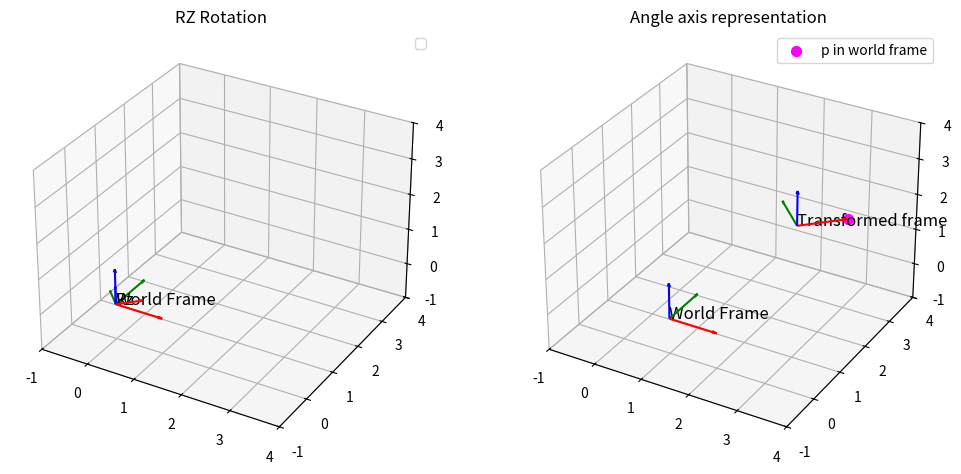

Generate this figure with matplotlib:
import numpy as np
import matplotlib.pyplot as plt
 
from mpl_toolkits.mplot3d import Axes3D
 
 
def plot_frame(ax, R, o, label, length=0.5):
    x_axis = o + R.dot(np.array([length, 0, 0]))
    y_axis = o + R.dot(np.array([0, length, 0]))
    z_axis = o + R.dot(np.array([0, 0, length]))
    
    ax.quiver(o[0], o[1], o[2], x_axis[0]-o[0], x_axis[1]-o[1], x_axis[2]-o[2],
              color='r', arrow_length_ratio=0.1)
    ax.quiver(o[0], o[1], o[2], y_axis[0]-o[0], y_axis[1]-o[1], y_axis[2]-o[2],
              color='g', arrow_length_ratio=0.1)
    ax.quiver(o[0], o[1], o[2], z_axis[0]-o[0], z_axis[1]-o[1], z_axis[2]-o[2],
              color='b', arrow_length_ratio=0.1)
    
    ax.text(o[0], o[1], o[2], label, fontsize=12, color='k')
    
def Rz(alpha):
    c = np.cos(alpha)
    s = np.sin(alpha)
    return np.array([[c, -s, 0],
                     [s,  c, 0],
                     [0,  0, 1]])
    
def Ry(Beta):
    c = np.cos(Beta)
    s = np.sin(Beta)
    return np.array([[c, 0, s],
                     [0, 1, 0],
                     [-s, 0, c]])
    
def Rx(Gamma):
    c = np.cos(Gamma)
    s = np.sin(Gamma)
    return np.array([[1, 0, 0],
                     [0, c, -s],
                     [0, s,  c]])
    
def homogeneous_transform(R, o):
    T = np.eye(4)
    T[:3, :3] = R
    T[:3, 3] = o
    return T
 
def transform_point_homogeneous(T, p):
    p_homog = np.append(p, 1)  # Convert to homogeneous coordinates
    p_transformed = T @ (p_homog)
    return p_transformed[:3]  # Convert back to 3D coordinates
 
if __name__=="__main__":
    R_example = Rz(np.deg2rad(45))
    o_example = np.array([2, 3, 1])
    A_example = homogeneous_transform(R_example, o_example)
    p_local = np.array([1, 0, 0])
    print("Transformed point (homogeneous):", transform_point_homogeneous(A_example, p_local))
    print("Local point:", p_local)
    
        
    fig = plt.figure(figsize=(12,6))
    
    #subplot1
    ax1 = fig.add_subplot(121, projection='3d')
    plot_frame(ax1, np.eye(3), np.array([0,0,0]), "World Frame", length=1)
    plot_frame(ax1, R_example, np.array([0,0,0]), "Rz")
 
 
    ax1.set_title("homogenous transformation")
    ax1.set_title("RZ Rotation")
    ax1.set_xlim(-1,4)
    ax1.set_ylim(-1,4)
    ax1.set_zlim(-1,4)
    ax1.legend()
    
    #subplot2
    ax2 = fig.add_subplot(122, projection='3d')
    plot_frame(ax2, np.eye(3), np.array([1,0,0]), "World Frame", length=1)
    plot_frame(ax2, R_example, o_example, "Transformed frame", length=1)
    #plot_frame(ax2, R_x, np.array([0,0,0]), "Rx(Gamma)", length=1)
    p_world = transform_point_homogeneous(A_example, p_local)
    ax2.scatter(*p_world, color='magenta', s=50, label='p in world frame')
    
    
    
    ax2.set_title("Angle axis representation")
    ax2.set_xlim(-1,4)
    ax2.set_ylim(-1,4)
    ax2.set_zlim(-1,4)
    ax2.legend()
    
    plt.show()
